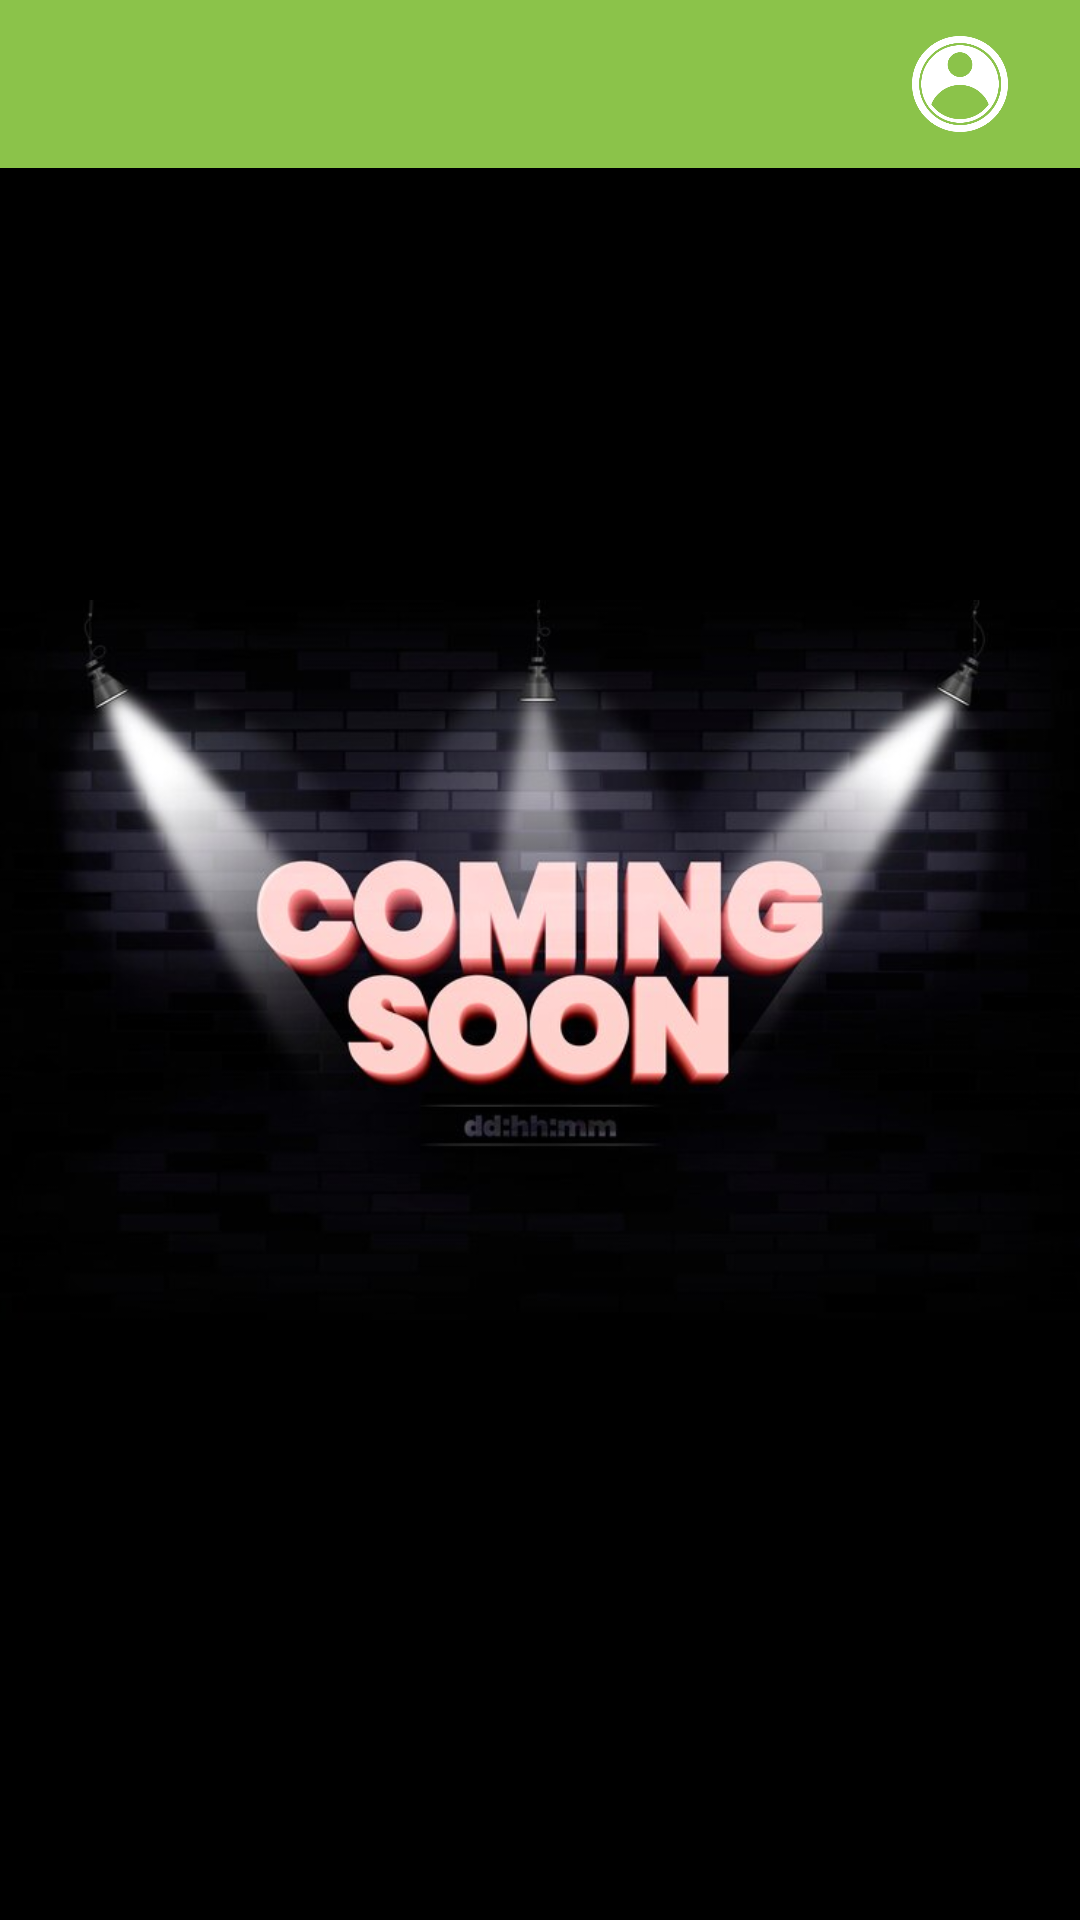

Android layout source for this screen:
<!-- AndroidManifest.xml: activity theme AppTheme.NoActionBar -->
<!-- res/layout/activity_comming_soon.xml -->
<?xml version="1.0" encoding="utf-8"?>
<androidx.constraintlayout.widget.ConstraintLayout xmlns:android="http://schemas.android.com/apk/res/android"
    xmlns:app="http://schemas.android.com/apk/res-auto"
    xmlns:tools="http://schemas.android.com/tools"
    android:layout_width="match_parent"
    android:layout_height="match_parent"
    android:background="@color/black"
    tools:context=".Activity.CommingSoonActivity">
    <include layout="@layout/toolbar"/>
    <LinearLayout
        android:layout_width="match_parent"
        android:layout_height="match_parent"
        android:orientation="horizontal">

        <ImageView
            android:layout_width="match_parent"
            android:layout_height="match_parent"
            android:src="@drawable/cs"/>

    </LinearLayout>

</androidx.constraintlayout.widget.ConstraintLayout>
<!-- res/layout/toolbar.xml (included above) -->
<?xml version="1.0" encoding="utf-8"?>
<androidx.appcompat.widget.Toolbar xmlns:android="http://schemas.android.com/apk/res/android"
    xmlns:app="http://schemas.android.com/apk/res-auto"
    android:id="@+id/toolbar"
    android:layout_width="match_parent"
    android:layout_height="wrap_content"
    android:background="@color/Green"
    android:elevation="4dp"
    android:gravity="center"
    android:orientation="vertical"
    app:theme="@style/ToolbarTheme">

        <ImageView
            android:id="@+id/backimage"
            android:layout_width="@dimen/payu_dimen_30dp"
            android:layout_height="@dimen/payu_dimen_30dp"
            android:src="@drawable/back"
            app:tint="@color/white"/>

        <TextView
            android:id="@+id/txt_toolbar"
            android:layout_width="wrap_content"
            android:layout_height="wrap_content"
            android:text=""
            android:textColor="@color/white"
            android:textStyle="bold"
            android:textSize="@dimen/payu_dimen_18sp"
            android:layout_gravity="center"
            android:layout_marginStart="@dimen/payu_dimen_20dp"/>

        <ImageView
            android:id="@+id/image"
            android:layout_width="@dimen/payu_dimen_40dp"
            android:layout_height="@dimen/payu_dimen_40dp"
            android:src="@drawable/userima"
            android:layout_gravity="end"
            android:layout_marginEnd="@dimen/payu_dimen_20dp"
            app:tint="@color/white" />

</androidx.appcompat.widget.Toolbar>
<!-- resources referenced by this layout -->
<resources>
  <color name="Green">#8BC34A</color>
  <color name="black">#000000</color>
  <color name="white">#FFFFFF</color>
  <dimen name="payu_dimen_18sp">18sp</dimen>
  <dimen name="payu_dimen_20dp">20dp</dimen>
  <dimen name="payu_dimen_30dp">30dp</dimen>
  <dimen name="payu_dimen_40dp">40dp</dimen>
  <!-- drawable cs: jpg bitmap (drawable, 35950 bytes) -->
  <!-- drawable userima: png bitmap (drawable, 28775 bytes) -->
  <style name="ToolbarTheme" parent="@style/ThemeOverlay.AppCompat.ActionBar">
          
          <item name="colorControlNormal">@color/colorWhite</item>
      </style>
  <style name="AppTheme.NoActionBar">
          <item name="windowActionBar">false</item>
          <item name="windowNoTitle">true</item>
  
      </style>
  <color name="colorWhite">#fff</color>
</resources>
